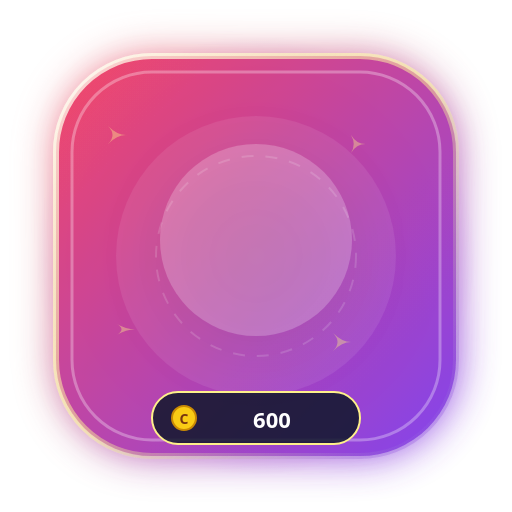
t = 0.00 s
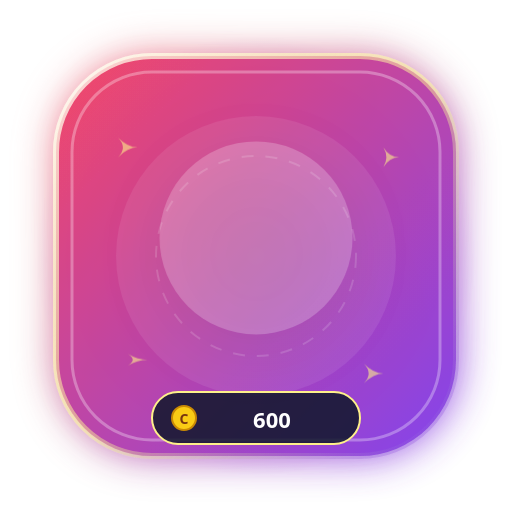
t = 0.40 s
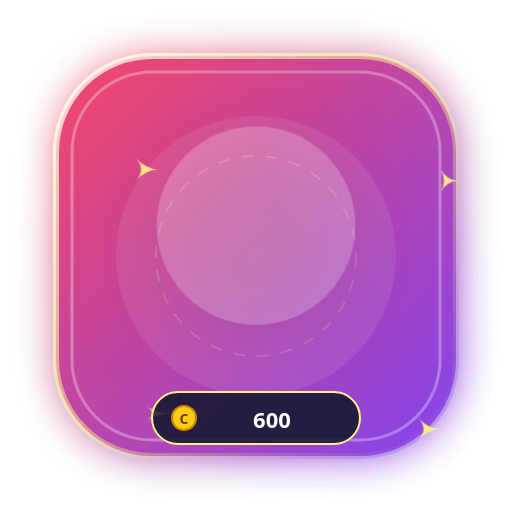
t = 1.20 s
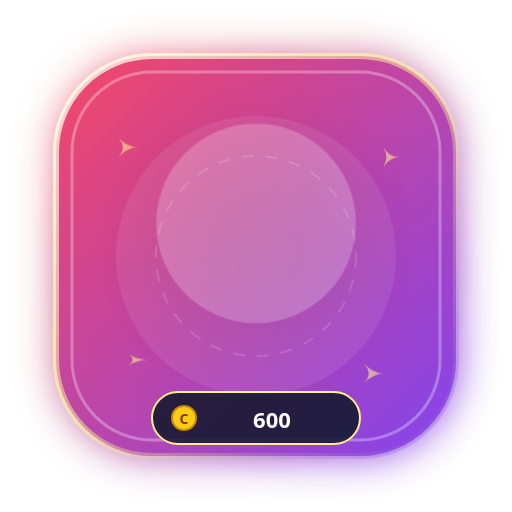
t = 1.60 s
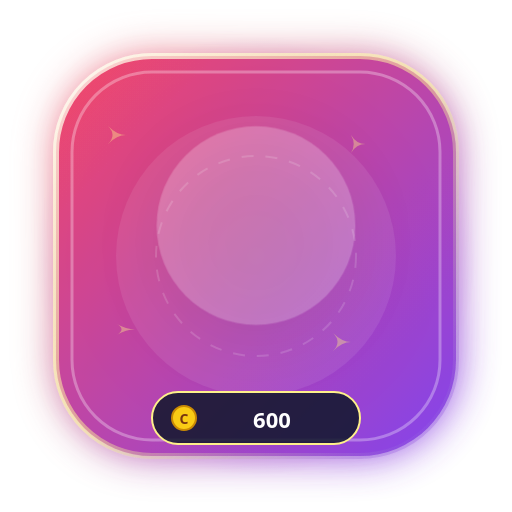
t = 2.00 s
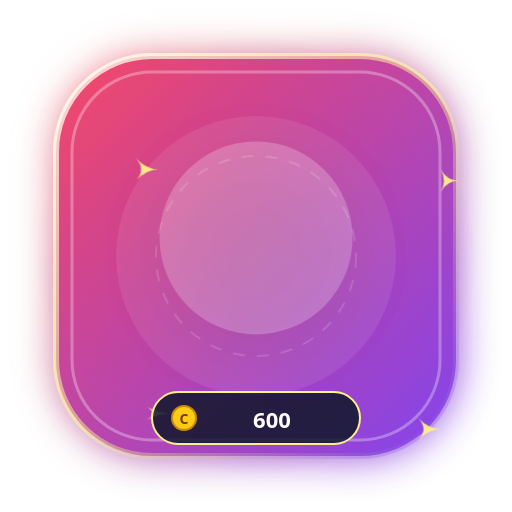
t = 2.80 s

The animated SVG that drew these frames (rendered in a browser with its animation timeline set to each time). Animation: 4 CSS @keyframes rules; one cycle of 3.20 s, repeats indefinitely.

<svg xmlns="http://www.w3.org/2000/svg" viewBox="0 0 256 256" width="256" height="256" fill="none">
  <defs>
    <linearGradient id="g_glowing_portal_swirl_bg" x1="0%" y1="0%" x2="100%" y2="100%">
      <stop offset="0%" stop-color="#f43f5e" />
      <stop offset="100%" stop-color="#7c3aed" />
    </linearGradient>
    <radialGradient id="g_glowing_portal_swirl_halo" cx="50%" cy="50%" r="50%">
      <stop offset="0%" stop-color="#fef08a" stop-opacity="0.65" />
      <stop offset="60%" stop-color="#f43f5e" stop-opacity="0.25" />
      <stop offset="100%" stop-color="#7c3aed" stop-opacity="0" />
    </radialGradient>
    <linearGradient id="g_glowing_portal_swirl_border" x1="0%" y1="0%" x2="100%" y2="100%">
      <stop offset="0%" stop-color="#ffffff" stop-opacity="0.8" />
      <stop offset="50%" stop-color="#fef08a" stop-opacity="0.5" />
      <stop offset="100%" stop-color="#7c3aed" stop-opacity="0.3" />
    </linearGradient>
    <filter id="glow_glowing_portal_swirl" x="-30%" y="-30%" width="160%" height="160%">
      <feGaussianBlur stdDeviation="10" result="blur" />
      <feComposite in="SourceGraphic" in2="blur" operator="over" />
    </filter>
  </defs>
  
        <style>
          @keyframes floatAnim {
            0%, 100% { transform: translateY(0px) scale(1); }
            50% { transform: translateY(-8px) scale(1.04); }
          }
          @keyframes pulseGlow {
            0%, 100% { filter: drop-shadow(0 0 12px rgba(255,255,255,0.45)); opacity: 0.95; }
            50% { filter: drop-shadow(0 0 24px rgba(255,215,0,0.8)); opacity: 1; }
          }
          @keyframes spinSlow {
            0% { transform: rotate(0deg); }
            100% { transform: rotate(360deg); }
          }
          @keyframes shimmer {
            0% { opacity: 0.4; transform: scale(0.9); }
            50% { opacity: 1; transform: scale(1.15); }
            100% { opacity: 0.4; transform: scale(0.9); }
          }
          .anim-content { animation: floatAnim 3.2s ease-in-out infinite; transform-origin: center; }
          .anim-glow { animation: pulseGlow 2.5s ease-in-out infinite; }
          .anim-star { animation: shimmer 2s ease-in-out infinite; }
        </style>
        
  
  <!-- Outer Ambient Radial Aura -->
  <circle cx="128" cy="128" r="110" fill="url(#g_glowing_portal_swirl_halo)" />

  <!-- Shield Base Card (Rounded Hexagon / Rounded Rect) -->
  <rect x="28" y="28" width="200" height="200" rx="48" fill="url(#g_glowing_portal_swirl_bg)" stroke="url(#g_glowing_portal_swirl_border)" stroke-width="3" filter="url(#glow_glowing_portal_swirl)" opacity="0.95" />

  <!-- Inner Shimmer Layer -->
  <rect x="36" y="36" width="184" height="184" rx="40" fill="none" stroke="#ffffff" stroke-width="1.5" stroke-opacity="0.3" />
  
  <!-- Decorative Background Elements -->
  <circle cx="128" cy="128" r="70" fill="#ffffff" fill-opacity="0.08" />
  <circle cx="128" cy="128" r="50" fill="none" stroke="#ffffff" stroke-opacity="0.15" stroke-dasharray="6 6" />

  <!-- Floating Sparkles -->
  <g class="anim-star" fill="#fef08a">
    <path d="M 60 70 Q 65 75 70 75 Q 65 75 60 80 Q 65 75 60 70 Z" />
    <path d="M 195 75 Q 198 80 203 80 Q 198 80 195 85 Q 198 80 195 75 Z" />
    <path d="M 185 185 Q 190 190 195 190 Q 190 190 185 195 Q 190 190 185 185 Z" />
    <path d="M 65 180 Q 70 183 75 183 Q 70 183 65 186 Q 70 183 65 180 Z" />
  </g>

  <!-- Central Visual Glyph / Art -->
  <g class="anim-content" id="artwork">
    <circle cx="128" cy="120" r="48" fill="#ffffff" fill-opacity="0.22" filter="drop-shadow(0 8px 16px rgba(0,0,0,0.3))" />
    <text x="128" y="142" font-family="'Apple Color Emoji', 'Segoe UI Emoji', 'Noto Color Emoji', sans-serif" font-size="58" text-anchor="middle" filter="drop-shadow(0 4px 8px rgba(0,0,0,0.4))">
      🌀
    </text>
  </g>

  <!-- Bottom Coin Value Pill -->
  <g id="price-tag">
    <rect x="76" y="196" width="104" height="26" rx="13" fill="#0f172a" fill-opacity="0.85" stroke="#fef08a" stroke-width="1" />
    <circle cx="92" cy="209" r="6" fill="#facc15" stroke="#ca8a04" stroke-width="1" />
    <text x="92" y="212" font-family="system-ui, sans-serif" font-size="7" font-weight="900" fill="#78350f" text-anchor="middle">C</text>
    <text x="136" y="214" font-family="system-ui, -apple-system, sans-serif" font-size="11" font-weight="800" fill="#ffffff" text-anchor="middle">
      600
    </text>
  </g>
</svg>
